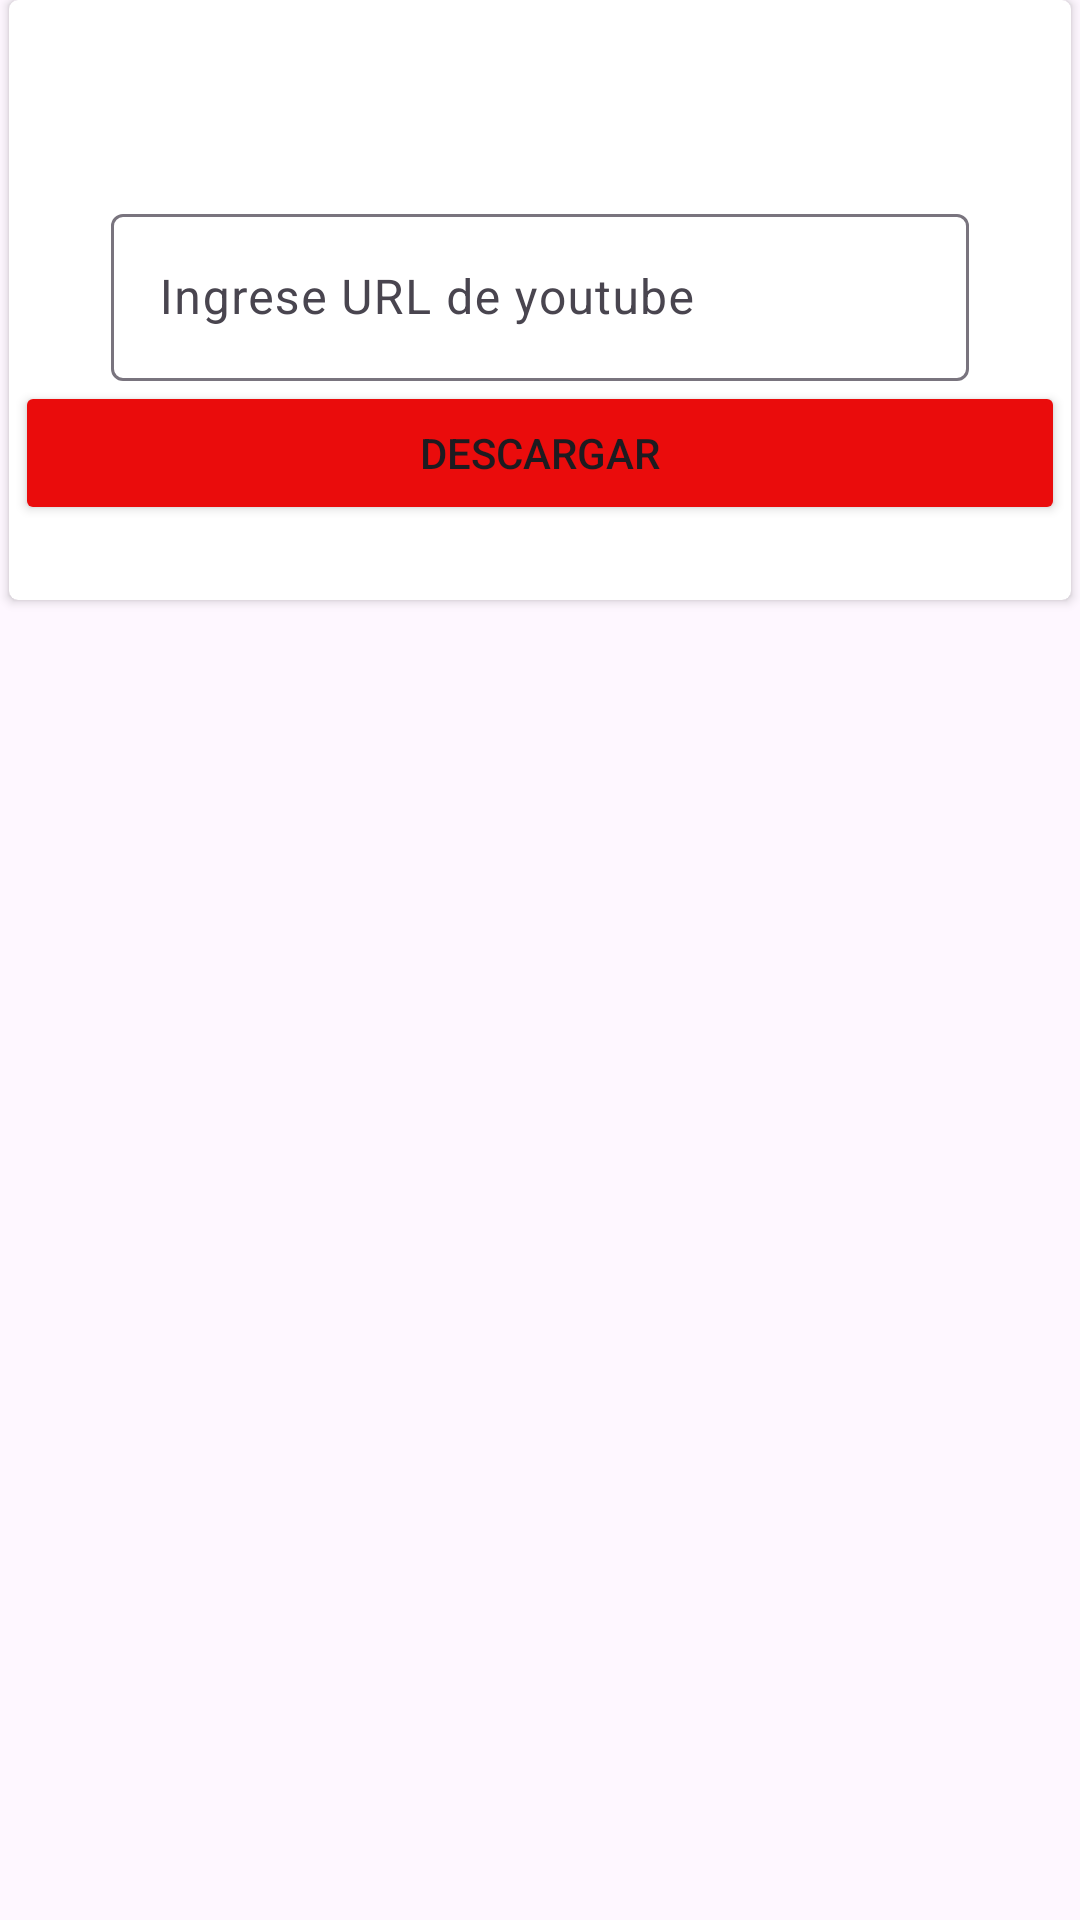

Android layout source for this screen:
<!-- AndroidManifest.xml: application theme Theme.MiPrimeraChamba -->
<!-- res/layout/activity_2.xml -->
<?xml version="1.0" encoding="utf-8"?>
<androidx.constraintlayout.widget.ConstraintLayout xmlns:android="http://schemas.android.com/apk/res/android"
    xmlns:app="http://schemas.android.com/apk/res-auto"
    xmlns:tools="http://schemas.android.com/tools"
    android:layout_width="match_parent"
    android:layout_height="match_parent"
    tools:context=".MainActivity">


    <ImageView
        android:id="@+id/imageView"
        android:layout_width="217dp"
        android:layout_height="207dp"
        android:layout_marginTop="44dp"
        android:layout_marginEnd="84dp"
        app:layout_constraintBottom_toTopOf="@+id/cardView"
        app:layout_constraintEnd_toEndOf="parent"
        app:layout_constraintTop_toTopOf="@+id/guideline4"
        app:layout_constraintVertical_bias="0.0"
        app:srcCompat="@drawable/icono" />

    <androidx.cardview.widget.CardView
        android:id="@+id/cardView"
        android:layout_width="0dp"
        android:layout_height="200dp"
        android:layout_margin="3dp"
        app:cardCornerRadius="3dp"
        app:cardElevation="2dp"
        app:layout_constraintEnd_toEndOf="parent"
        app:layout_constraintStart_toStartOf="parent"
        tools:ignore="MissingConstraints"
        tools:layout_editor_absoluteY="355dp">

        <LinearLayout
            android:layout_width="match_parent"
            android:layout_height="210dp"
            android:layout_margin="2dp"
            android:orientation="vertical">

            <com.google.android.material.textfield.TextInputLayout
                android:id="@+id/filledTextField"
                style="@style/ThemeOverlay.Material3.AutoCompleteTextView.OutlinedBox"
                android:layout_width="match_parent"
                android:layout_height="wrap_content"
                android:layout_marginStart="32dp"
                android:layout_marginTop="64dp"
                android:layout_marginEnd="32dp"
                android:hint="Ingrese URL de youtube">

                
                <com.google.android.material.textfield.TextInputEditText
                    android:id="@+id/edit_text"
                    android:layout_width="match_parent"
                    android:layout_height="wrap_content" />

            </com.google.android.material.textfield.TextInputLayout>

            <Button
                android:id="@+id/button"
                android:layout_width="match_parent"
                android:layout_height="wrap_content"
                android:layout_gravity="center"
                android:backgroundTint="#EA0C0C"
                android:text="Descargar" />
        </LinearLayout>
    </androidx.cardview.widget.CardView>

    <androidx.constraintlayout.widget.Guideline
        android:id="@+id/guideline4"
        android:layout_width="wrap_content"
        android:layout_height="wrap_content"
        android:orientation="horizontal"
        app:layout_constraintGuide_begin="63dp" />

</androidx.constraintlayout.widget.ConstraintLayout>
<!-- resources referenced by this layout -->
<resources>
  <style name="Theme.MiPrimeraChamba" parent="Base.Theme.MiPrimeraChamba" />
  <style name="Base.Theme.MiPrimeraChamba" parent="Theme.Material3.DayNight.NoActionBar">
          
          
      </style>
</resources>
